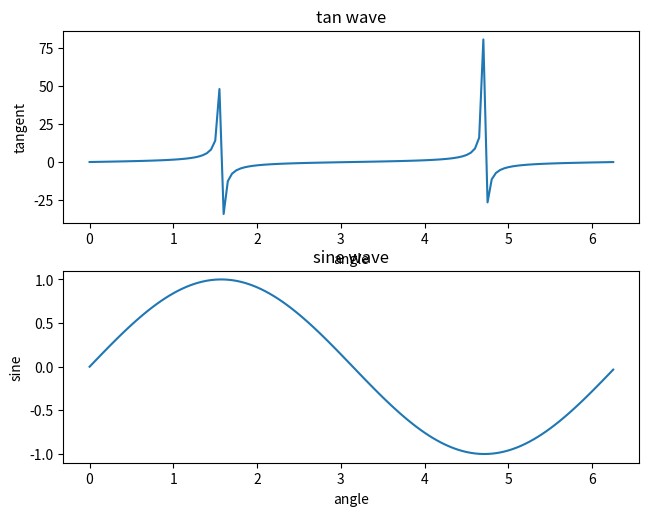
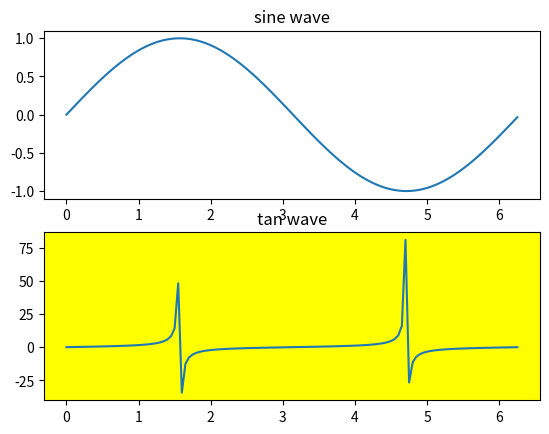
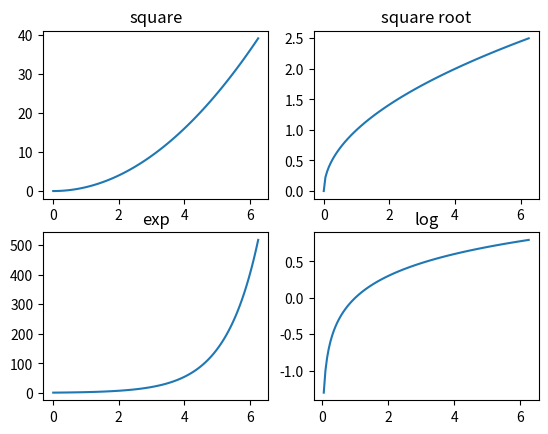

Write Python code to recreate these figures, in order.
# Plotting 2 axes in a figure

import matplotlib.pyplot as plt
import numpy as np

x = np.arange(0, np.pi * 2, 0.05)
y1 = np.sin(x)
y2 = np.tan(x + np.pi)


# ===== Using add_axes to plot multiple axes =====

# matplotlib.figure module contains the Figure class. It is a top-level container for all plot elements.
# The Figure object is instantiated by calling the figure() function from the pyplot module
fig = plt.figure()

# The add_axes() method returns the axes object and  requires a list object of 4 elements corresponding to left, bottom, width and height of the figure.
# Each number must be between 0 and 1
# A given figure can contain many Axes, but a given Axes object can only be in one Figure.
ax = fig.add_axes([0.05,0.05,0.9,0.4])
ax2 = fig.add_axes([0.05,0.55,0.9,0.4])
ax.set_title("sine wave")
ax.set_xlabel('angle')
ax.set_ylabel('sine')
ax.plot(x, y1)

ax2.set_title("tan wave")
ax2.set_xlabel('angle')
ax2.set_ylabel('tangent')
ax2.plot(x, y2)

plt.show()

# ===== Using add_subplot to plot multiple axes =====
# The subplot() function returns the axes object at a given grid position.
# The Call signature of this function is:
# 	plt.subplot(nrows, ncols, index)
# If nrows, ncols and index are all less than 10. The indexes can also be given as single, concatenated, threedigitnumber.
# Indexes go from 1 to nrows * ncols, incrementing in row-major order.

fig = plt.figure()

# now create a subplot which represents the top plot of a grid with 2 rows and 1 column.
ax1 = fig.add_subplot(2, 1, 1)
ax1.plot(x, y1)
ax1.set_title("sine wave")

# create axes2
ax2 = fig.add_subplot(212, facecolor = 'yellow')
ax2.plot(x, y2)
ax2.set_title("tan wave")

plt.show()


# ===== Using plt.subplots to plot multiple axes =====
# plt.subplots returns a figure object and a tuple containing axes objects equal to nrows*ncols.
# Each axes object is accessible by its index.
fig,a =  plt.subplots(nrows = 2, ncols = 2)

a[0][0].plot(x, x*x)
a[0][0].set_title('square')

a[0][1].plot(x,np.sqrt(x))
a[0][1].set_title('square root')

a[1][0].plot(x,np.exp(x))
a[1][0].set_title('exp')

a[1][1].plot(x,np.log10(x))
a[1][1].set_title('log')

plt.show()
